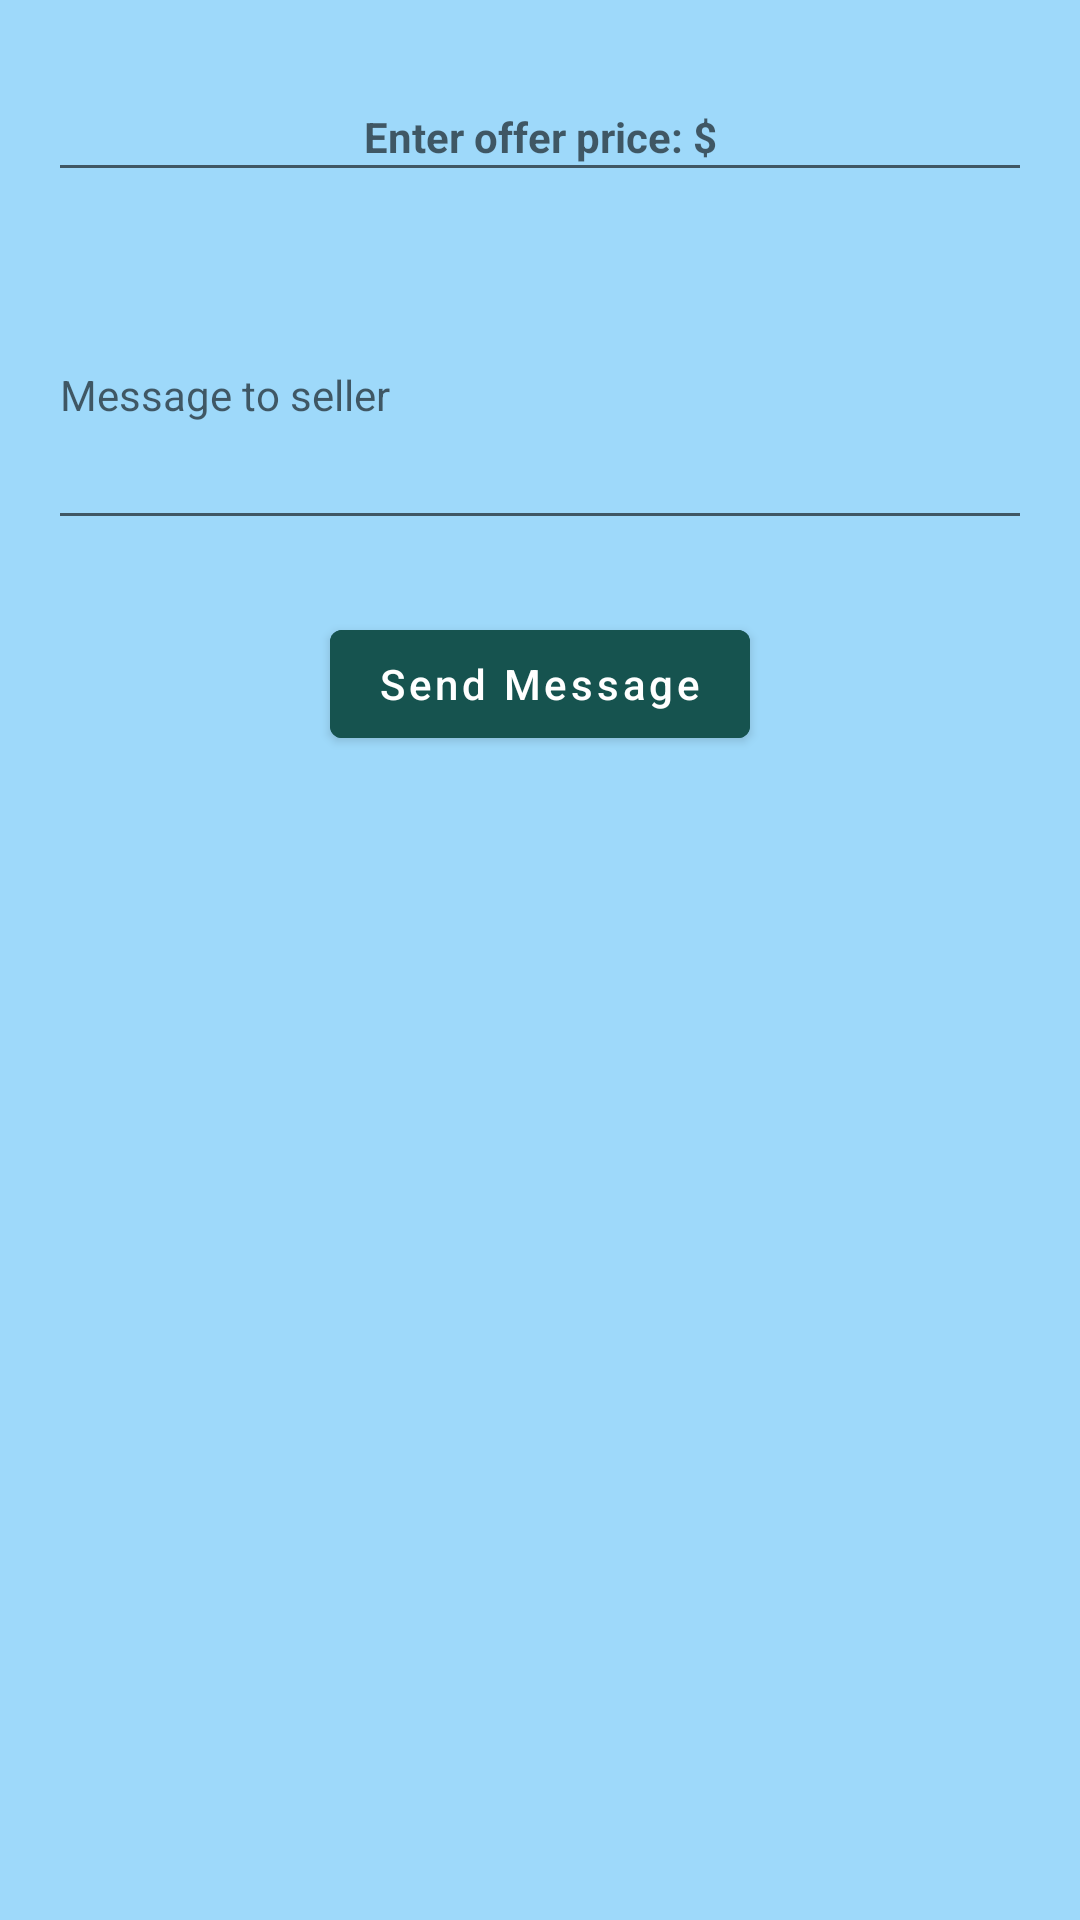

The Android layout XML behind this screen, and the referenced resources:
<!-- AndroidManifest.xml: application theme Theme.MyTheme -->
<!-- res/layout/activity_send_message.xml -->
<?xml version="1.0" encoding="utf-8"?>
<androidx.constraintlayout.widget.ConstraintLayout
    xmlns:android="http://schemas.android.com/apk/res/android"
    xmlns:app="http://schemas.android.com/apk/res-auto"
    xmlns:tools="http://schemas.android.com/tools"
    android:layout_width="match_parent"
    android:layout_height="match_parent"
    tools:context=".view.SendMessageActivity">

    <EditText
        android:id="@+id/buyerBidPrice"
        android:layout_width="match_parent"
        android:layout_height="wrap_content"
        android:layout_marginStart="16dp"
        android:layout_marginTop="24dp"
        android:layout_marginEnd="16dp"
        android:textColor="@color/btnColor"
        android:ems="10"
        android:textStyle="bold"
        android:minHeight="40dp"
        android:textSize="14sp"
        android:hint="Enter offer price: $"
        android:inputType="number|numberDecimal"
        android:textAlignment="center"
        app:layout_constraintEnd_toEndOf="parent"
        app:layout_constraintStart_toStartOf="parent"
        app:layout_constraintTop_toTopOf="parent" />

    <EditText
        android:id="@+id/buyerMessage"
        android:layout_width="match_parent"
        android:layout_height="100dp"
        android:scrollbarAlwaysDrawHorizontalTrack="true"
        android:scrollbarAlwaysDrawVerticalTrack="true"
        android:layout_marginStart="16dp"
        android:layout_marginTop="16dp"
        android:layout_marginEnd="16dp"
        android:textAlignment="textStart"
        android:textColor="@color/btnColor"
        android:textSize="14sp"
        android:ems="10"
        android:hint="Message to seller"
        app:layout_constraintEnd_toEndOf="parent"
        app:layout_constraintStart_toStartOf="parent"
        app:layout_constraintTop_toBottomOf="@+id/buyerBidPrice" />

    <com.google.android.material.button.MaterialButton
        android:id="@+id/buyerSendMessage"
        android:layout_width="wrap_content"
        android:layout_height="wrap_content"
        android:layout_marginTop="24dp"
        android:text="Send Message"
        android:textAllCaps="false"
        android:backgroundTint="@color/btnColor"
        app:layout_constraintEnd_toEndOf="parent"
        app:layout_constraintStart_toStartOf="parent"
        app:layout_constraintTop_toBottomOf="@+id/buyerMessage" />

</androidx.constraintlayout.widget.ConstraintLayout>
<!-- resources referenced by this layout -->
<resources>
  <color name="btnColor">#16534F</color>
  <style name="Theme.MyTheme" parent="Theme.MaterialComponents.DayNight.DarkActionBar">
          
          <item name="android:windowBackground">@color/appBackgroundColor</item>
      </style>
  <color name="appBackgroundColor">#9ED9FA</color>
</resources>
